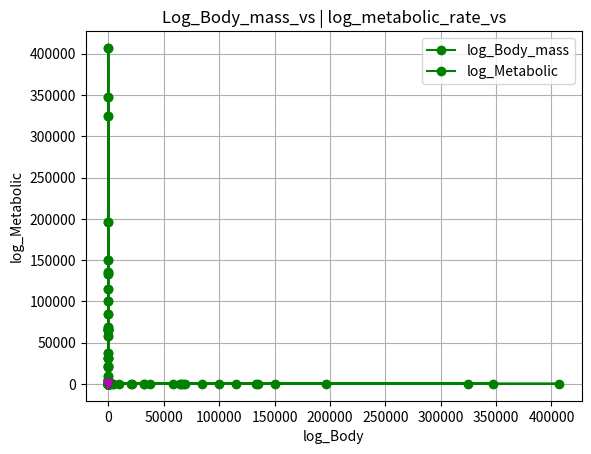

Here is the Python script that generated this plot:
import numpy as np
import matplotlib.pyplot as plt

body_mass = [32000, 37800, 347000, 4200, 196500, 100000, 4290, 32000,
65000, 69125, 9600, 133300, 150000, 407000, 115000, 67000, 325000,
21500, 58588, 65320, 85000, 135000, 20500, 1613, 1618]

metabolic_rate = [49.984, 51.981, 306.770, 10.075, 230.073, 148.949,
11.966, 46.414, 123.287, 106.663, 20.619, 180.150, 200.830,
224.779, 148.940, 112.430, 286.847, 46.347, 142.863, 106.670,
119.660, 104.150, 33.165, 4.900, 4.865]

log_body_mass = np.log(body_mass)

log_metabolic_rate = np.log(metabolic_rate)

plt.plot(body_mass, metabolic_rate, "o-g")
plt.title("Body_mass_vs | metabolic_rate_vs")
plt.xlabel("Body")
plt.ylabel("Metabolic")
plt.grid(True)
plt.legend(["Body_mass","Metabolic"])
plt.show()

plt.plot(log_body_mass, log_metabolic_rate, "o-g")
plt.title("Log_Body_mass_vs | log_metabolic_rate_vs")
plt.xlabel("log_Body")
plt.ylabel("log_Metabolic")
plt.grid(True)
plt.legend(["log_Body_mass","log_Metabolic"])
plt.show()

plt.plot(body_mass, "o-g")
plt.show()

plt.plot(metabolic_rate, "o-g")
plt.show()

plt.plot(log_body_mass, "o-g")
plt.show()

plt.plot(log_metabolic_rate, "o-g")
plt.show()

plt.plot(body_mass, "o-g")
plt.plot(metabolic_rate, "v--m")
plt.show()